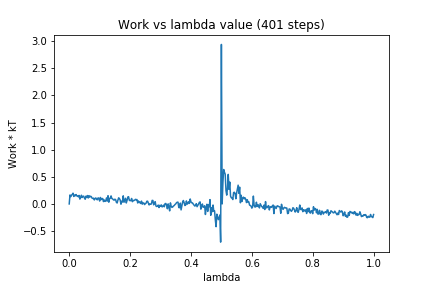

The table this chart was drawn from, first rows:
0, 0.0
1, 0.1657
2, 0.1345
3, 0.1619
4, 0.1749
5, 0.1983
6, 0.1378
7, 0.1643
8, 0.1503
9, 0.1738
10, 0.1469
11, 0.1476
12, 0.1318
13, 0.1566
14, 0.08926
15, 0.1168
16, 0.1605
17, 0.1188
18, 0.1398
19, 0.1436
20, 0.1091
21, 0.08628
22, 0.1434
23, 0.1191
24, 0.1544
25, 0.11
26, 0.1522
27, 0.1259
28, 0.142
29, 0.1346
30, 0.1072
31, 0.1002
32, 0.1066
33, 0.07373
34, 0.1021
35, 0.1104
36, 0.08403
37, 0.07635
38, 0.1124
39, 0.1028
40, 0.0532
41, 0.1194
42, 0.08011
43, 0.09932
44, 0.09878
45, 0.04345
46, 0.07267
47, 0.04651
48, 0.05243
49, 0.1114
50, 0.05191
51, 0.1516
52, 0.03206
53, 0.1007
54, 0.1044
55, 0.148
56, 0.1008
57, 0.0935
58, 0.0773
59, 0.06931
60, 0.08775
... 340 more rows
